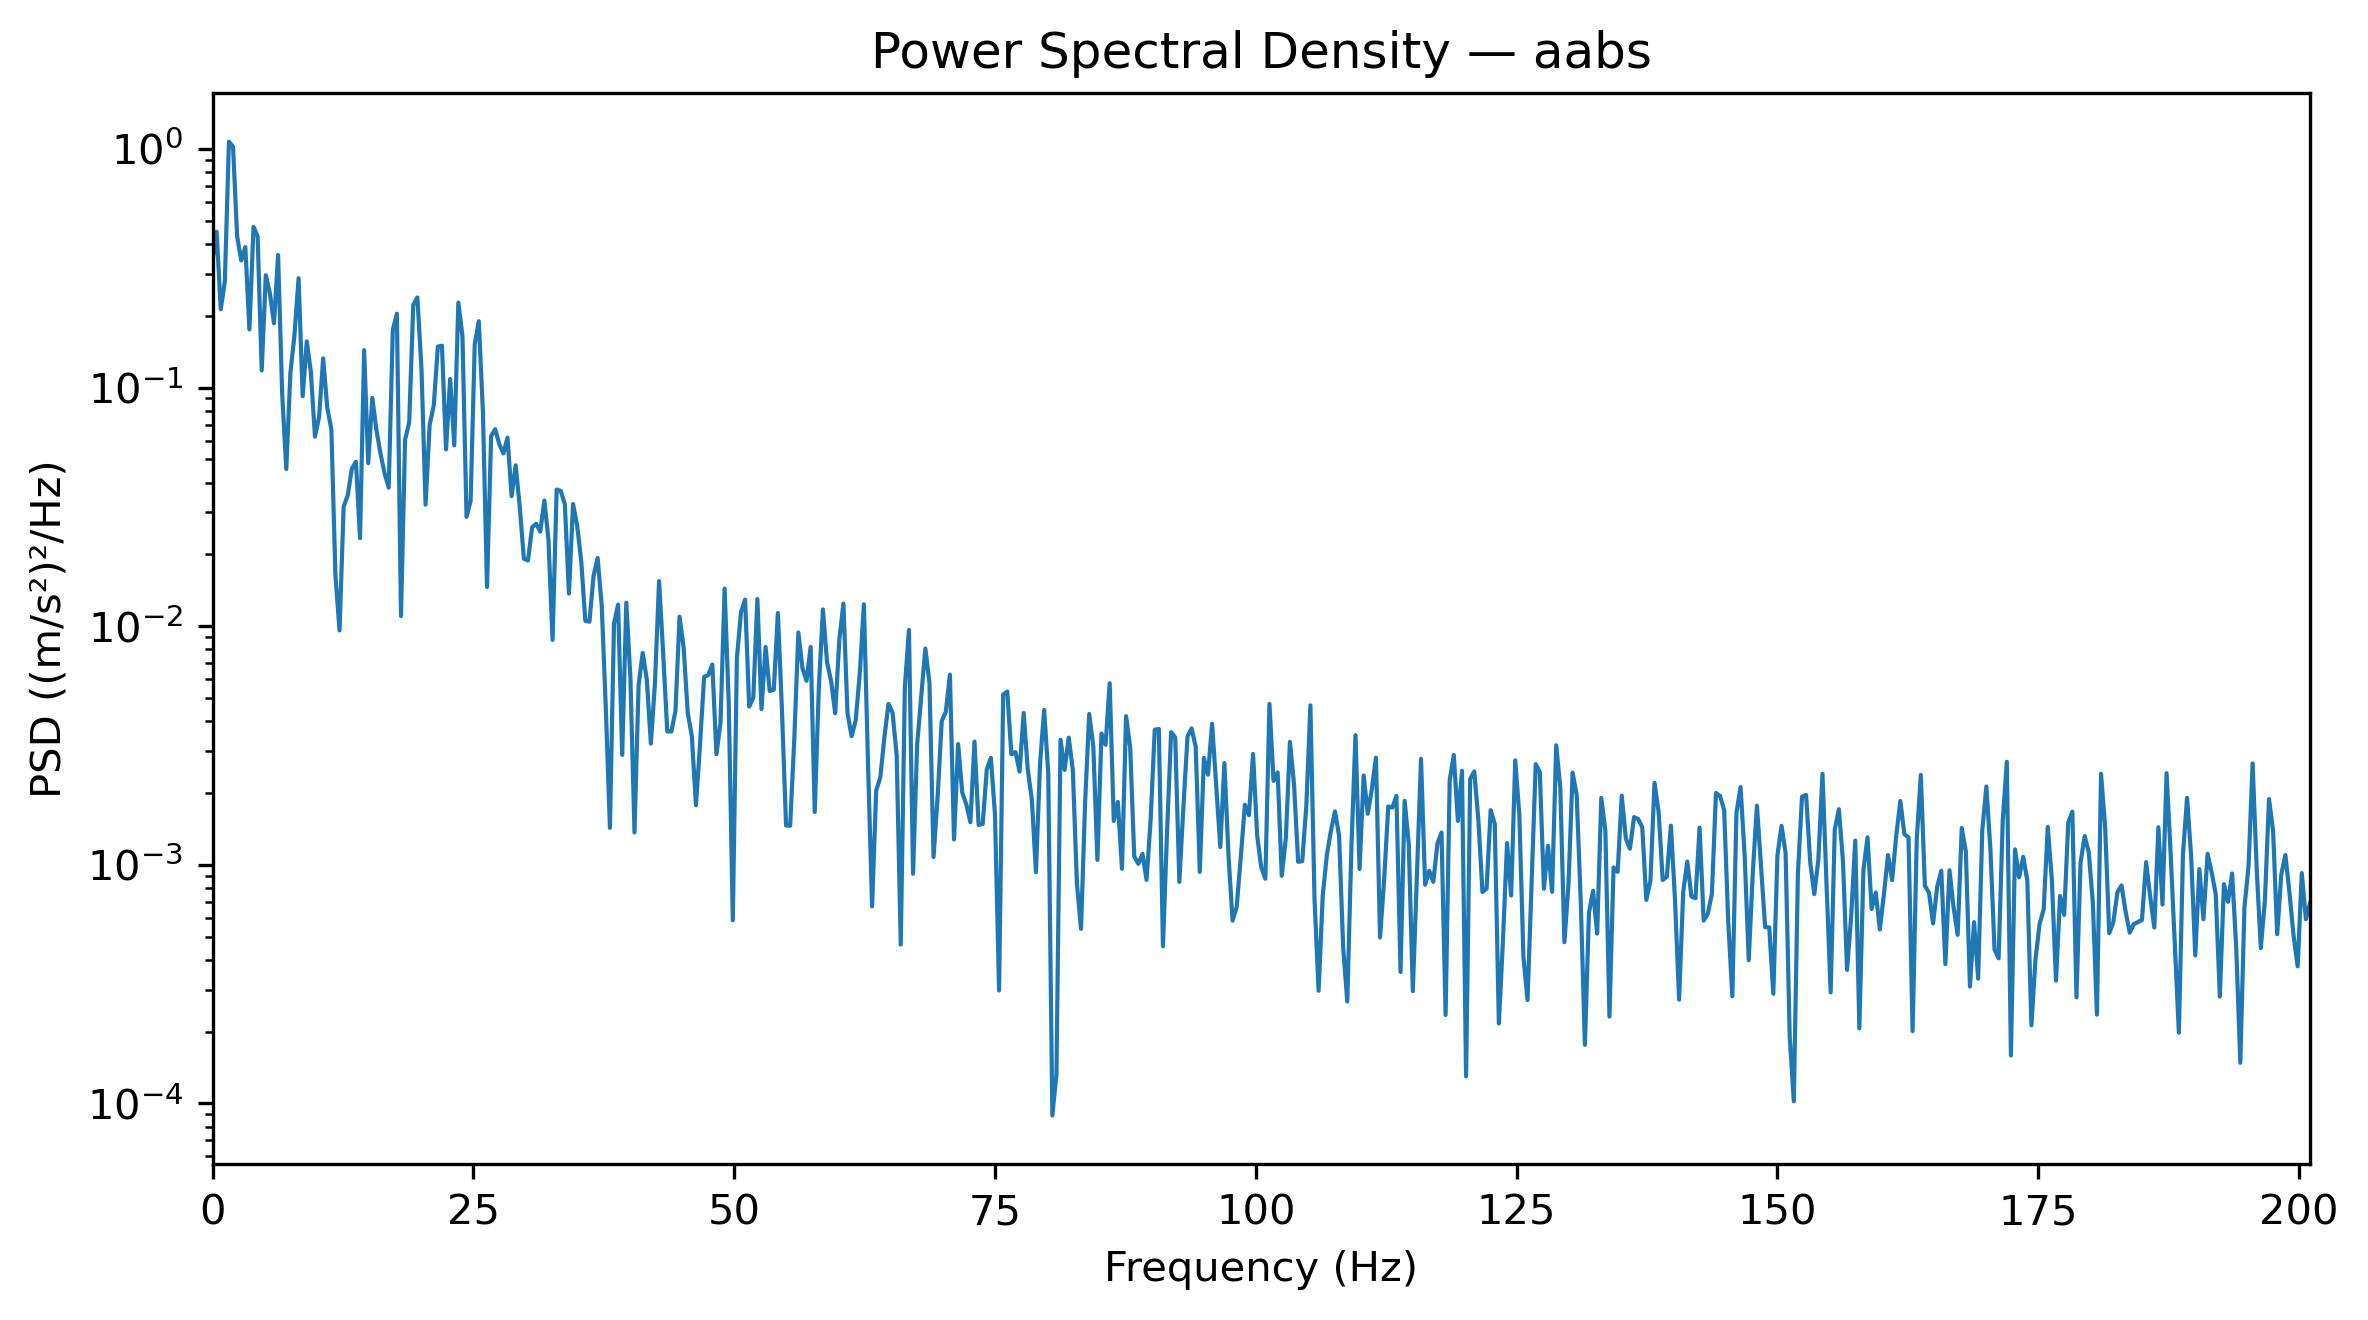

The file beside this chart, header and first rows:
Frequency_Hz, PSD_(m_s2)^2_per_Hz
0.0, 0.3422
0.3927, 0.4495
0.7854, 0.2128
1.178, 0.2781
1.571, 1.072
1.963, 1.021
2.356, 0.4309
2.749, 0.3407
3.141, 0.388
3.534, 0.1751
3.927, 0.4715
4.319, 0.43
4.712, 0.118
5.105, 0.2956
5.497, 0.2482
5.89, 0.186
6.283, 0.3594
6.675, 0.09386
7.068, 0.04556
7.461, 0.1151
7.854, 0.1661
8.246, 0.2872
8.639, 0.09195
9.032, 0.1562
9.424, 0.1162
9.817, 0.0623
10.21, 0.07518
10.6, 0.1325
10.99, 0.08248
11.39, 0.06684
11.78, 0.01631
12.17, 0.0096
12.57, 0.03169
12.96, 0.03532
13.35, 0.0457
13.74, 0.04887
14.14, 0.0234
14.53, 0.1434
14.92, 0.04822
15.31, 0.09048
15.71, 0.06639
16.1, 0.05285
16.49, 0.04371
16.89, 0.03808
17.28, 0.1741
17.67, 0.204
18.06, 0.01102
18.46, 0.06049
18.85, 0.07131
19.24, 0.2223
19.63, 0.2385
20.03, 0.1202
20.42, 0.0323
20.81, 0.06991
21.2, 0.08417
21.6, 0.1486
21.99, 0.1498
22.38, 0.05506
22.78, 0.1086
23.17, 0.05729
... 453 more rows
